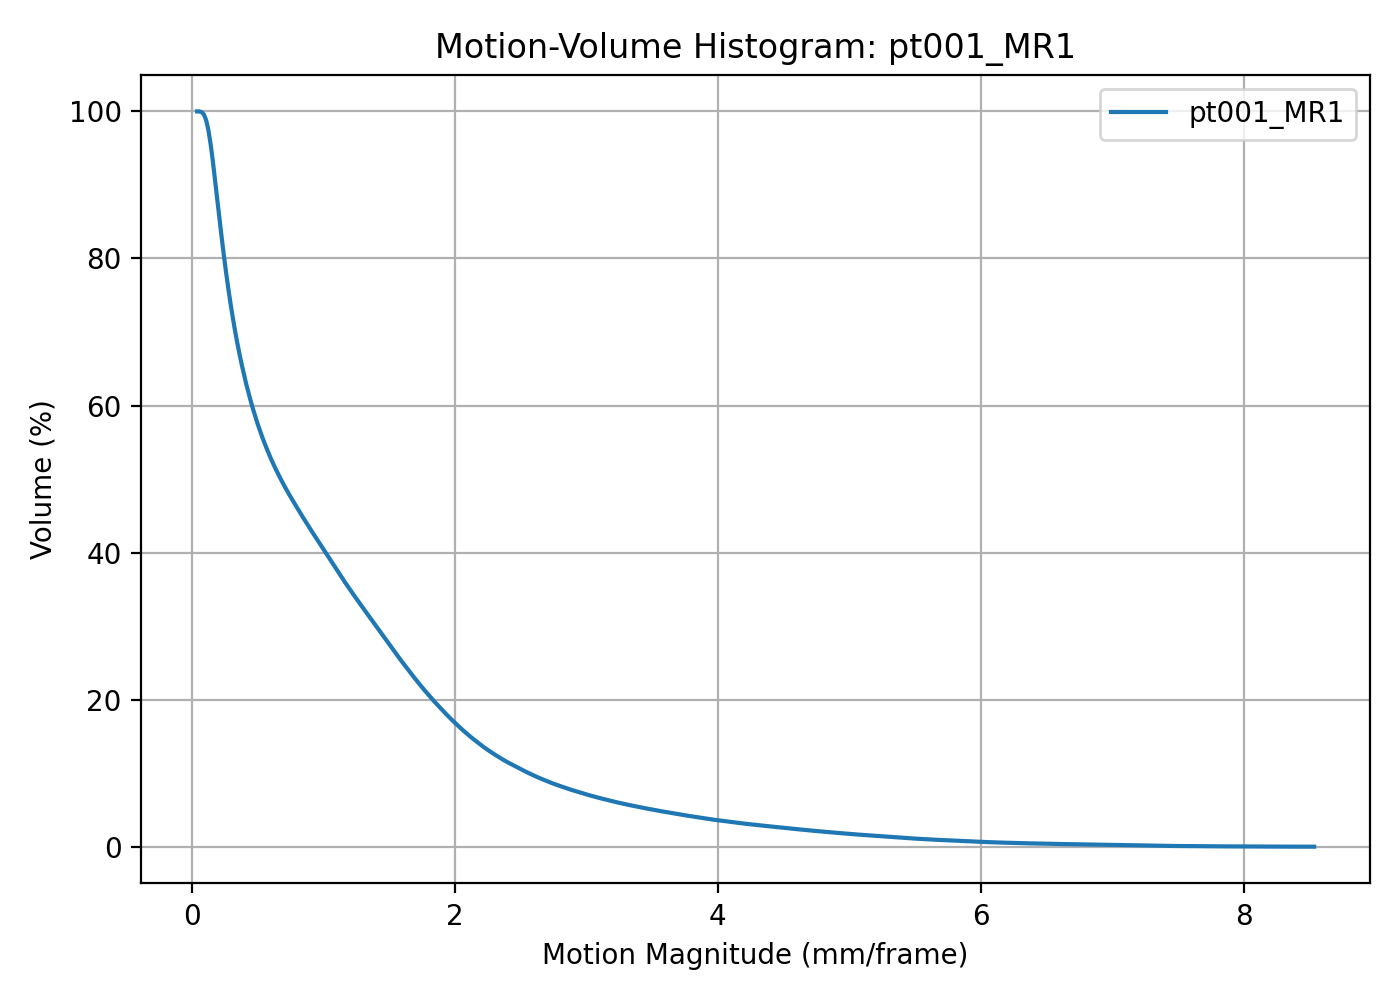

Data behind this chart, as committed beside it:
threshold, volume_percent
0.04149, 100
0.05851, 99.99
0.07553, 99.91
0.09254, 99.59
0.1096, 98.83
0.1266, 97.49
0.1436, 95.59
0.1606, 93.26
0.1776, 90.66
0.1946, 87.98
0.2117, 85.31
0.2287, 82.72
0.2457, 80.24
0.2627, 77.92
0.2797, 75.75
0.2967, 73.69
0.3138, 71.81
0.3308, 70.05
0.3478, 68.4
0.3648, 66.88
0.3818, 65.45
0.3988, 64.11
0.4159, 62.83
0.4329, 61.66
0.4499, 60.53
0.4669, 59.48
0.4839, 58.48
0.501, 57.53
0.518, 56.63
0.535, 55.76
0.552, 54.96
0.569, 54.19
0.586, 53.45
0.6031, 52.73
0.6201, 52.06
0.6371, 51.42
0.6541, 50.8
0.6711, 50.2
0.6881, 49.62
0.7052, 49.04
0.7222, 48.49
0.7392, 47.96
0.7562, 47.44
0.7732, 46.93
0.7902, 46.42
0.8073, 45.91
0.8243, 45.42
0.8413, 44.92
0.8583, 44.43
0.8753, 43.95
0.8923, 43.46
0.9094, 42.99
0.9264, 42.52
0.9434, 42.04
0.9604, 41.58
0.9774, 41.11
0.9944, 40.64
1.011, 40.16
1.028, 39.7
1.045, 39.25
... 440 more rows
